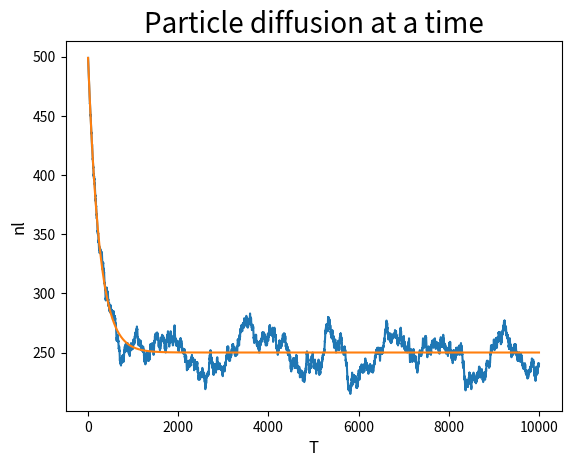
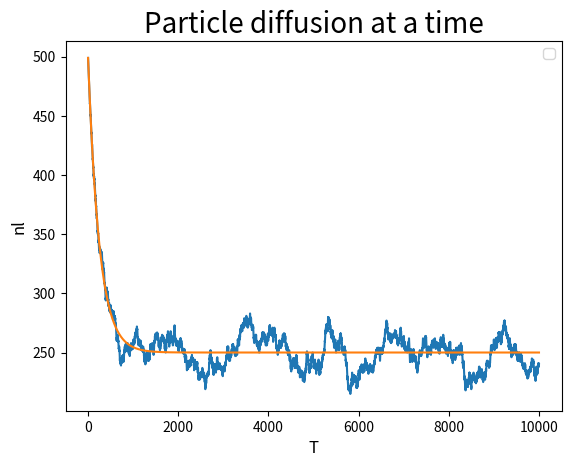

Here is the Python script that generated these plots, in order:
import matplotlib.pyplot as plt
import numpy as np
import random
import math
import time

random.seed(time.time()) 
N=500.0
n=N
nl=N
t=[]
nf=[]
nlf=[]
for i in range(0,10000):
    x=random.random()
    y=n/N
    if(x<=y):
        n-=1
    else:
        n+=1
    t.append(i)
    nf.append(n)

    nl+=1-(2*nl)/N
    nlf.append(nl)

with open("rad5.dat", "w") as f:
    a = np.array(t)
    b = np.array(nf)
    c = np.array(nlf)
    d = np.column_stack([a,b,c])
    np.savetxt(f,d)

plt.plot(a,b)
plt.plot(a,c)
plt.xlabel("T" , fontsize = 12)
plt.ylabel("nl", fontsize = 12)
plt.title("Particle diffusion at a time", fontsize = 20)
plt.show()

plt.plot(t,nf)
plt.plot(t,nlf)
plt.xlabel("T" , fontsize = 12)
plt.ylabel("nl", fontsize = 12)
plt.title("Particle diffusion at a time", fontsize = 20)
plt.legend()
plt.savefig("rad5.png")
